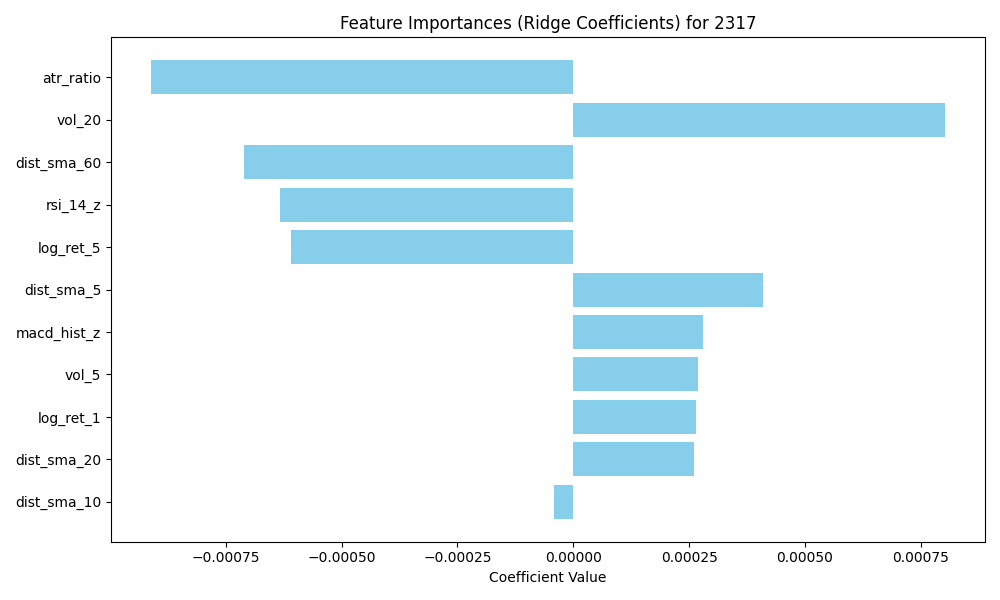

Data behind this chart, as committed beside it:
feature, importance
atr_ratio, -0.0009119
vol_20, 0.0008026
dist_sma_60, -0.000711
rsi_14_z, -0.0006336
log_ret_5, -0.0006097
dist_sma_5, 0.0004084
macd_hist_z, 0.0002808
vol_5, 0.0002698
log_ret_1, 0.0002646
dist_sma_20, 0.0002608
dist_sma_10, -4.0994356903915914e-05
